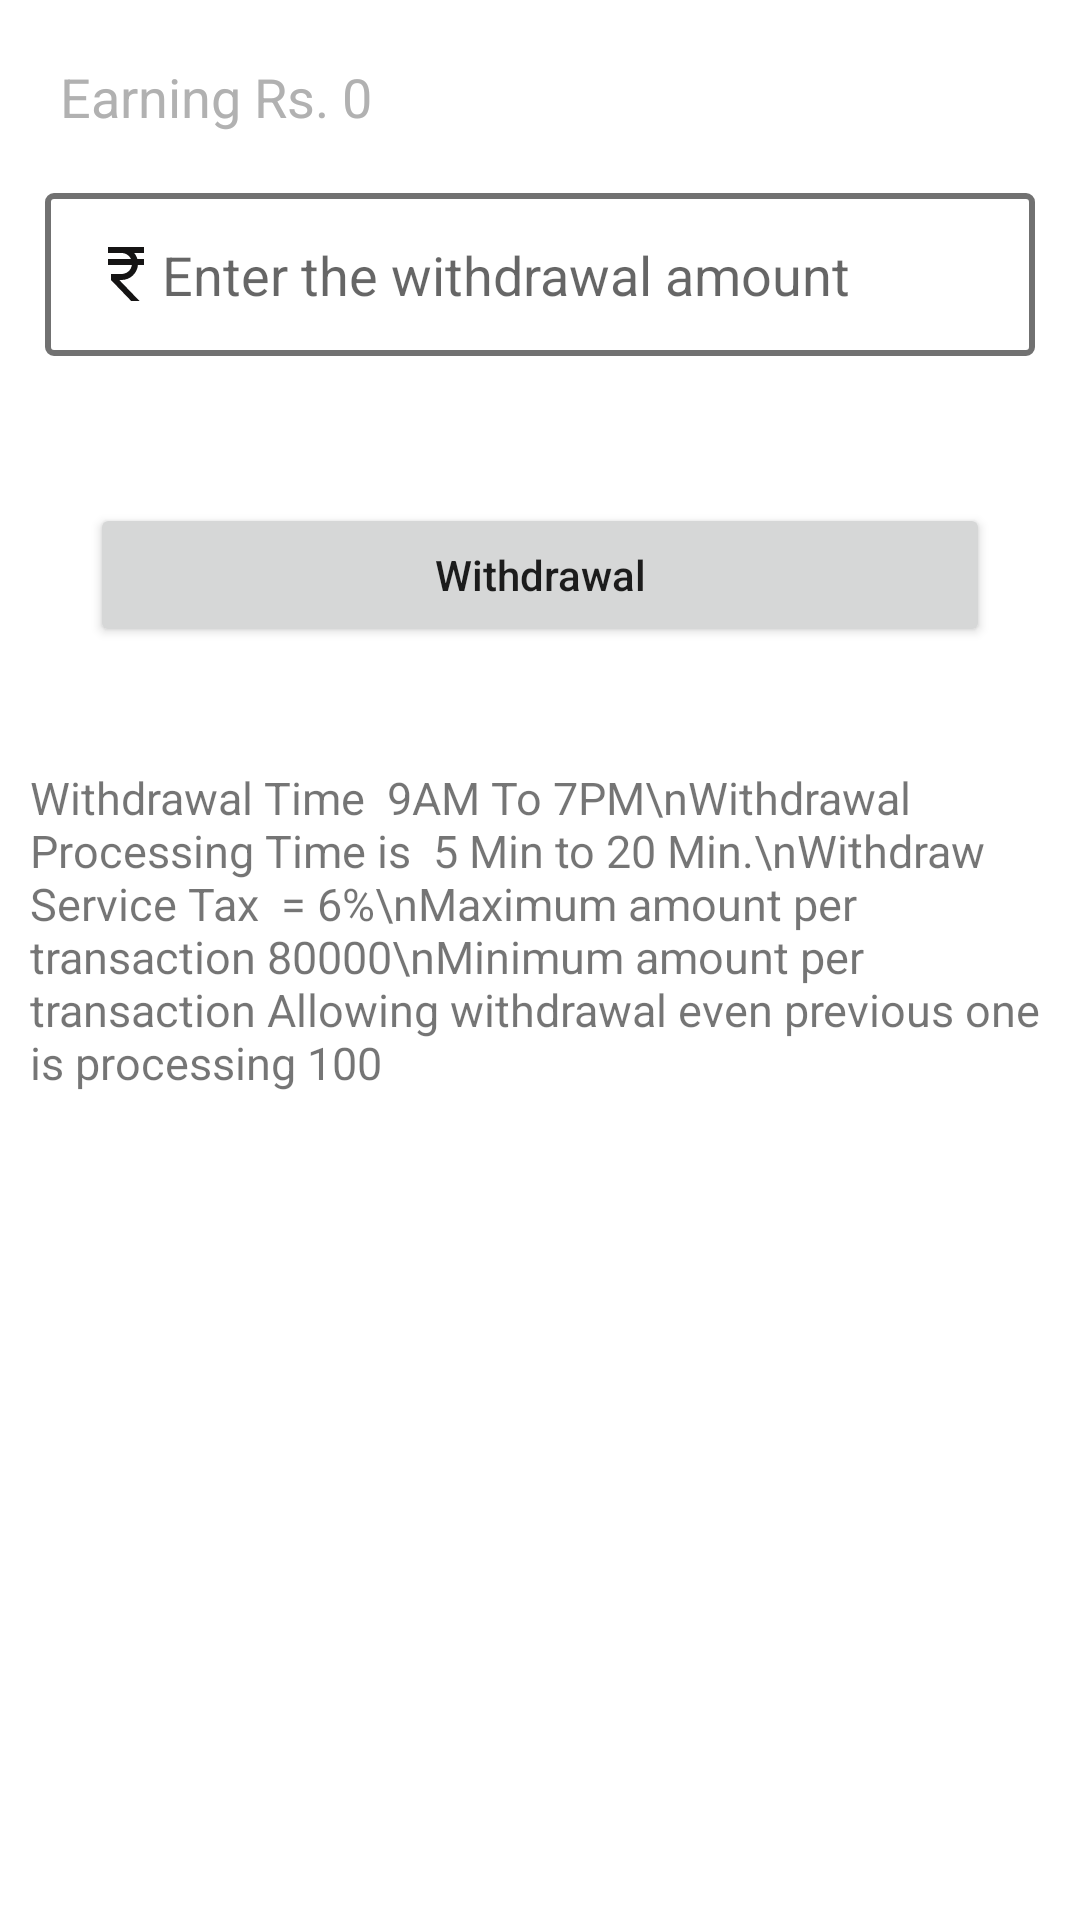

This screen was rendered from an Android layout file. Write that file and the resources it references.
<!-- AndroidManifest.xml: application theme Theme.EarningApp -->
<!-- res/layout/activity_withdrawal.xml -->
<?xml version="1.0" encoding="utf-8"?>
<LinearLayout xmlns:android="http://schemas.android.com/apk/res/android"
    xmlns:app="http://schemas.android.com/apk/res-auto"
    xmlns:tools="http://schemas.android.com/tools"
    android:layout_width="match_parent"
    android:layout_height="match_parent"
    android:orientation="vertical"
    tools:context=".WithdrawalActivity">


    <TextView
        android:id="@+id/earning"
        android:layout_width="wrap_content"
        android:layout_height="wrap_content"
        android:layout_margin="20dp"
        android:text="Earning Rs. 0"
        android:textColor="#B1B1B1"
        android:textSize="18dp" />

    <EditText
        android:id="@+id/etWithdrawal"
        android:layout_width="match_parent"
        android:layout_height="wrap_content"
        android:layout_marginStart="15dp"
        android:layout_marginEnd="15dp"
        android:background="@drawable/bg7"
        android:inputType="number"
        android:maxLength="7"
        android:drawableStart="@drawable/ic_rupee1"
        android:hint="Enter the withdrawal amount"
        android:padding="15dp" />
    <TextView
        android:id="@+id/tvWatax"
        android:layout_width="match_parent"
        android:layout_height="wrap_content"
        android:layout_marginStart="@dimen/dimen_15dp"
        android:layout_marginEnd="@dimen/dimen_15dp"
        android:text=""/>


    <Button
        android:id="@+id/btnWithdrawal"
        android:layout_width="match_parent"
        android:layout_height="wrap_content"
        android:text="Withdrawal"
        android:layout_margin="30dp"
        android:textAllCaps="false" />

    <TextView
        android:layout_width="match_parent"
        android:layout_height="wrap_content"
        android:layout_margin="10dp"
        android:text="Withdrawal Time  9AM To 7PM\nWithdrawal Processing Time is  5 Min to 20 Min.\nWithdraw Service Tax  = 6%\nMaximum amount per transaction 80000\nMinimum amount per transaction Allowing withdrawal even previous one is processing 100"
        android:textSize="15dp" />



</LinearLayout>
<!-- resources referenced by this layout -->
<resources>
  <!-- drawable bg7 (drawable) -->
  <?xml version="1.0" encoding="utf-8"?>
  <shape xmlns:android="http://schemas.android.com/apk/res/android">
  
      <corners
          android:radius="2dp"/>
  
      <stroke
          android:width="2dp"
          android:color="#717171"/>
  </shape>
  <!-- drawable ic_rupee1 (drawable) -->
  <vector android:height="24dp" android:tint="#151414"
      android:viewportHeight="24" android:viewportWidth="24"
      android:width="24dp" xmlns:android="http://schemas.android.com/apk/res/android">
      <path android:fillColor="@android:color/white" android:pathData="M13.66,7C13.1,5.82 11.9,5 10.5,5L6,5V3h12v2l-3.26,0c0.48,0.58 0.84,1.26 1.05,2L18,7v2l-2.02,0c-0.25,2.8 -2.61,5 -5.48,5H9.77l6.73,7h-2.77L7,14v-2h3.5c1.76,0 3.22,-1.3 3.46,-3L6,9V7L13.66,7z"/>
  </vector>
  <style name="Theme.EarningApp" parent="Theme.MaterialComponents.DayNight.NoActionBar">
          
          <item name="colorPrimary">@color/darkgreen</item>
          <item name="colorPrimaryVariant">@color/darkgreen</item>
          <item name="colorOnPrimary">@color/white</item>
          
          <item name="colorSecondary">@color/darkgreen</item>
          <item name="colorSecondaryVariant">@color/darkgreen</item>
          <item name="colorOnSecondary">@color/black</item>
          
          <item name="android:statusBarColor" tools:targetApi="l">?attr/colorPrimaryVariant</item>
          
      </style>
  <color name="darkgreen">#00CB6A</color>
  <color name="white">#FFFFFFFF</color>
  <color name="black">#FF000000</color>
</resources>
